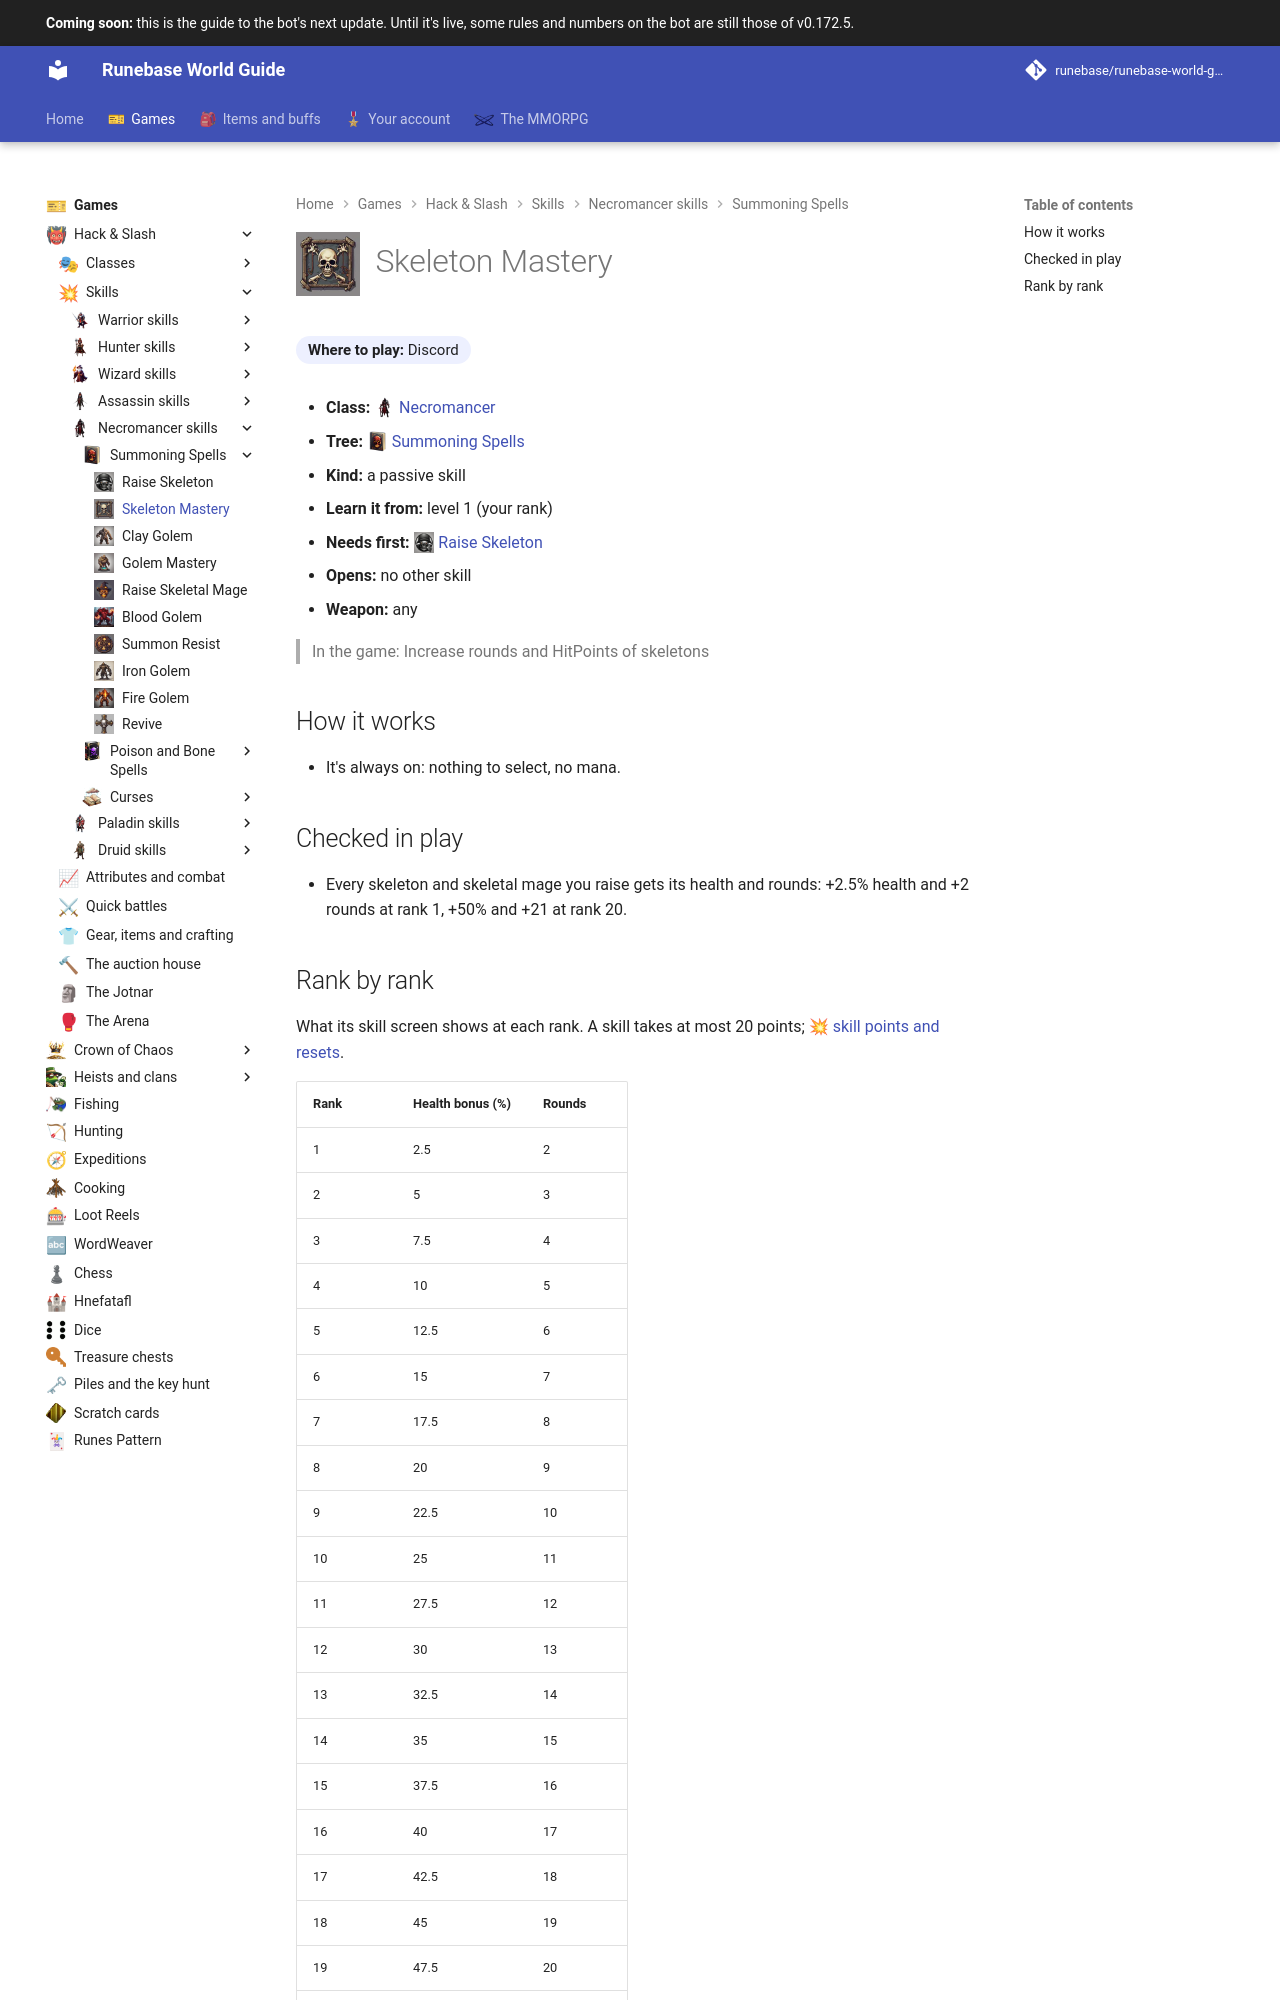

repository: Runebase/runebase-world-guide · page: next/games/hack-and-slash/skills/necromancer/summoning-spells/skeleton-mastery/index.html · generator: mkdocs

---
title: "Skeleton Mastery"
icon: guide/nav
nav_icon: "assets/icons/skill/necromancer/skeleton-mastery.webp"
---

# ![Skeleton Mastery](../../../../../assets/icons/skill/necromancer/skeleton-mastery.webp){ .gi .gi-title width="64" height="64" loading="lazy" } Skeleton Mastery

**Where to play:** Discord
{ .where-to-play }

- **Class:** <span class="gi-m">![](../../../../../assets/icons/class/necromancer.webp){ .gi .gi-mention width="20" height="20" loading="lazy" }&nbsp;[Necromancer](../../../classes/necromancer.md)</span>
- **Tree:** <span class="gi-m">![](../../../../../assets/icons/skill-tree/summoning-spells.webp){ .gi .gi-mention width="20" height="20" loading="lazy" }&nbsp;[Summoning Spells](index.md)</span>
- **Kind:** a passive skill
- **Learn it from:** level 1 (your rank)
- **Needs first:** <span class="gi-m">![](../../../../../assets/icons/skill/necromancer/raise-skeleton.webp){ .gi .gi-mention width="20" height="20" loading="lazy" }&nbsp;[Raise Skeleton](raise-skeleton.md)</span>
- **Opens:** no other skill
- **Weapon:** any

> In the game: Increase rounds and HitPoints of skeletons

## How it works

- It's always on: nothing to select, no mana.

## Checked in play

- Every skeleton and skeletal mage you raise gets its health and rounds: +2.5% health and +2 rounds at rank 1, +50% and +21 at rank 20.
